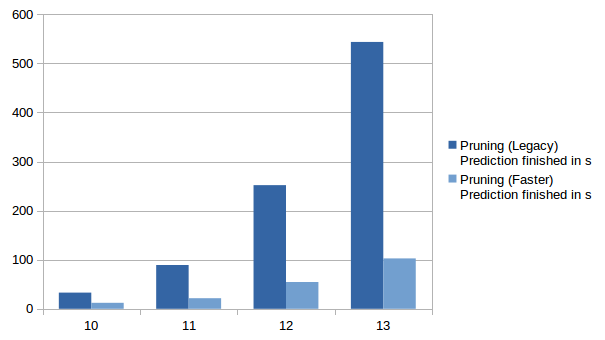

The file beside this chart, header and first rows:
max_depth, without Pruning ?Fit finished in s, without Pruning ?Prediction finished in …, Pruning (Legacy) ?Fit finished in s, Pruning (Legacy) ?Prediction finished in…, Pruning (Faster) ?Fit finished in s, Pruning (Faster) ?Prediction finished in…, RandomForestRegressor ?Fit finished in s, RandomForestRegressor ?Prediction finish…
10, 0.1056, 0.001618, 0.1033, 33.01, 0.1082, 12.31, 2.658, 0.01715
11, 0.119, 0.0009389, 0.1428, 89.26, 0.1106, 21.62, 2.816, 0.0188
12, 0.1231, 0.0009174, 0.1212, 251.9, 0.1206, 54.53, 3.066, 0.0264
13, 0.1145, 0.001022, 0.1156, 543.6, 0.1138, 102.6, 2.851, 0.02041
